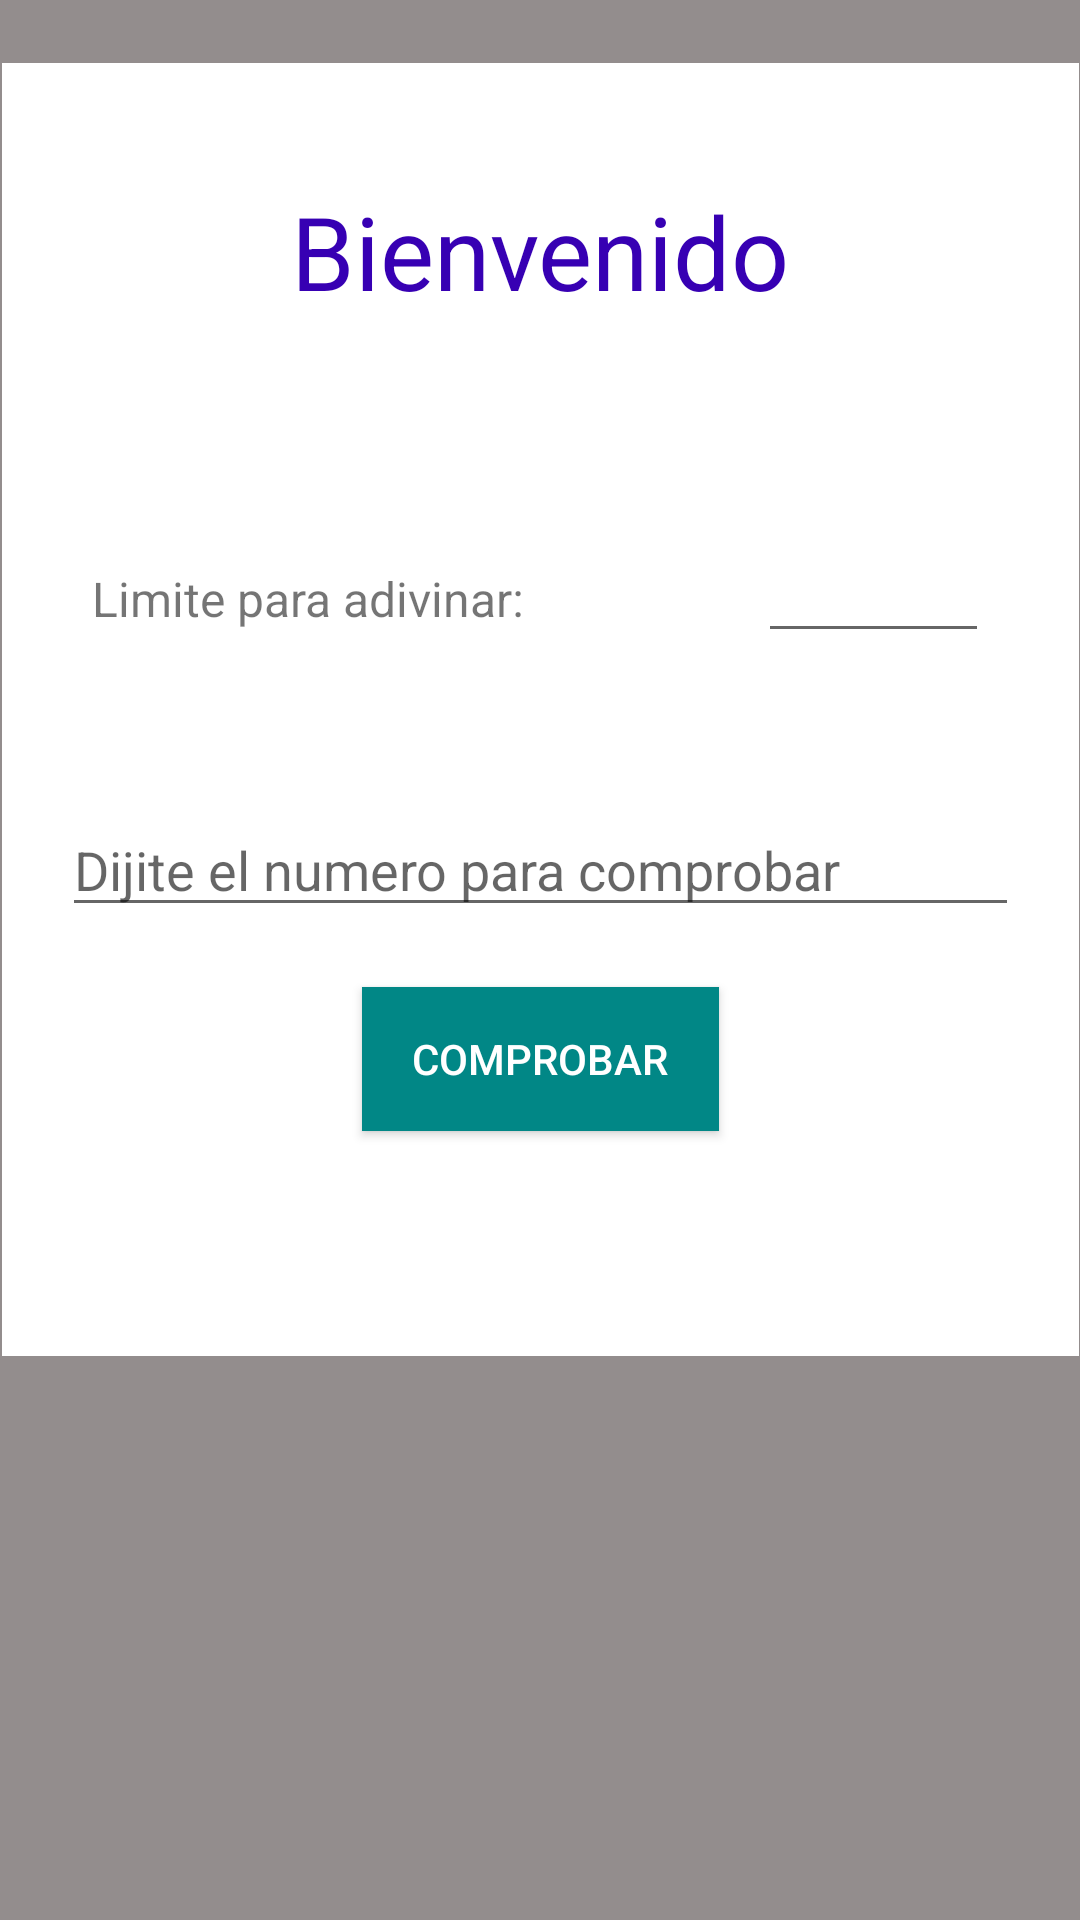

Android layout source for this screen:
<!-- AndroidManifest.xml: application theme Theme.JuegoAdivinar -->
<!-- res/layout/activity_main.xml -->
<?xml version="1.0" encoding="utf-8"?>
<android.support.constraint.ConstraintLayout xmlns:android="http://schemas.android.com/apk/res/android"
    xmlns:app="http://schemas.android.com/apk/res-auto"
    xmlns:tools="http://schemas.android.com/tools"
    android:layout_width="match_parent"
    android:layout_height="match_parent"
    android:background="@color/color2"
    tools:context=".MainActivity">

    <LinearLayout
        android:layout_width="359dp"
        android:layout_height="431dp"
        android:background="@android:color/background_light"
        android:orientation="vertical"
        app:layout_constraintBottom_toBottomOf="parent"
        app:layout_constraintEnd_toEndOf="parent"
        app:layout_constraintStart_toStartOf="parent"
        app:layout_constraintTop_toTopOf="parent"
        app:layout_constraintVertical_bias="0.1">

        <TextView
            android:id="@+id/textView3"
            android:layout_width="wrap_content"
            android:layout_height="wrap_content"
            android:layout_gravity="center"
            android:layout_margin="20dp"
            android:padding="20sp"
            android:text="@string/Texto1"
            android:textColor="@color/purple_700"
            android:textSize="34sp" />

        <LinearLayout
            android:layout_width="match_parent"
            android:layout_height="wrap_content"
            android:layout_margin="20dp"
            android:orientation="horizontal">

            <TextView
                android:id="@+id/textView6"
                android:layout_width="wrap_content"
                android:layout_height="wrap_content"
                android:layout_margin="10dp"
                android:layout_weight="1"
                android:text="@string/Texto2"
                android:textSize="16sp" />

            <EditText
                android:id="@+id/txtnumero1"
                android:layout_width="19dp"
                android:layout_height="wrap_content"
                android:layout_margin="10dp"
                android:layout_weight="1"
                android:ems="10"
                android:inputType="number" />

        </LinearLayout>

        <EditText
            android:id="@+id/txtnumerocomprobar"
            android:layout_width="match_parent"
            android:layout_height="wrap_content"
            android:layout_margin="20dp"
            android:ems="10"
            android:hint="@string/texto5"
            android:inputType="number" />

        <Button
            android:id="@+id/bnComprobar"
            android:layout_width="119dp"
            android:layout_height="wrap_content"
            android:layout_gravity="center"
            android:background="@color/teal_700"
            android:onClick="onClick"
            android:text="@string/Boton1"
            android:textColor="@color/white" />


    </LinearLayout>


</android.support.constraint.ConstraintLayout>
<!-- resources referenced by this layout -->
<resources>
  <color name="color2">#938D8D</color>
  <color name="purple_700">#FF3700B3</color>
  <color name="teal_700">#FF018786</color>
  <color name="white">#FFFFFFFF</color>
  <string name="Boton1">Comprobar</string>
  <string name="Texto1">Bienvenido</string>
  <string name="Texto2">Limite para adivinar: </string>
  <string name="texto5">Dijite el numero para comprobar</string>
  <style name="Theme.JuegoAdivinar" parent="Theme.AppCompat.Light.DarkActionBar">
          
          <item name="colorPrimary">@color/purple_500</item>
          <item name="colorPrimaryDark">@color/purple_700</item>
          <item name="colorAccent">@color/teal_200</item>
          
      </style>
  <color name="purple_500">#FF6200EE</color>
  <color name="teal_200">#FF03DAC5</color>
</resources>
